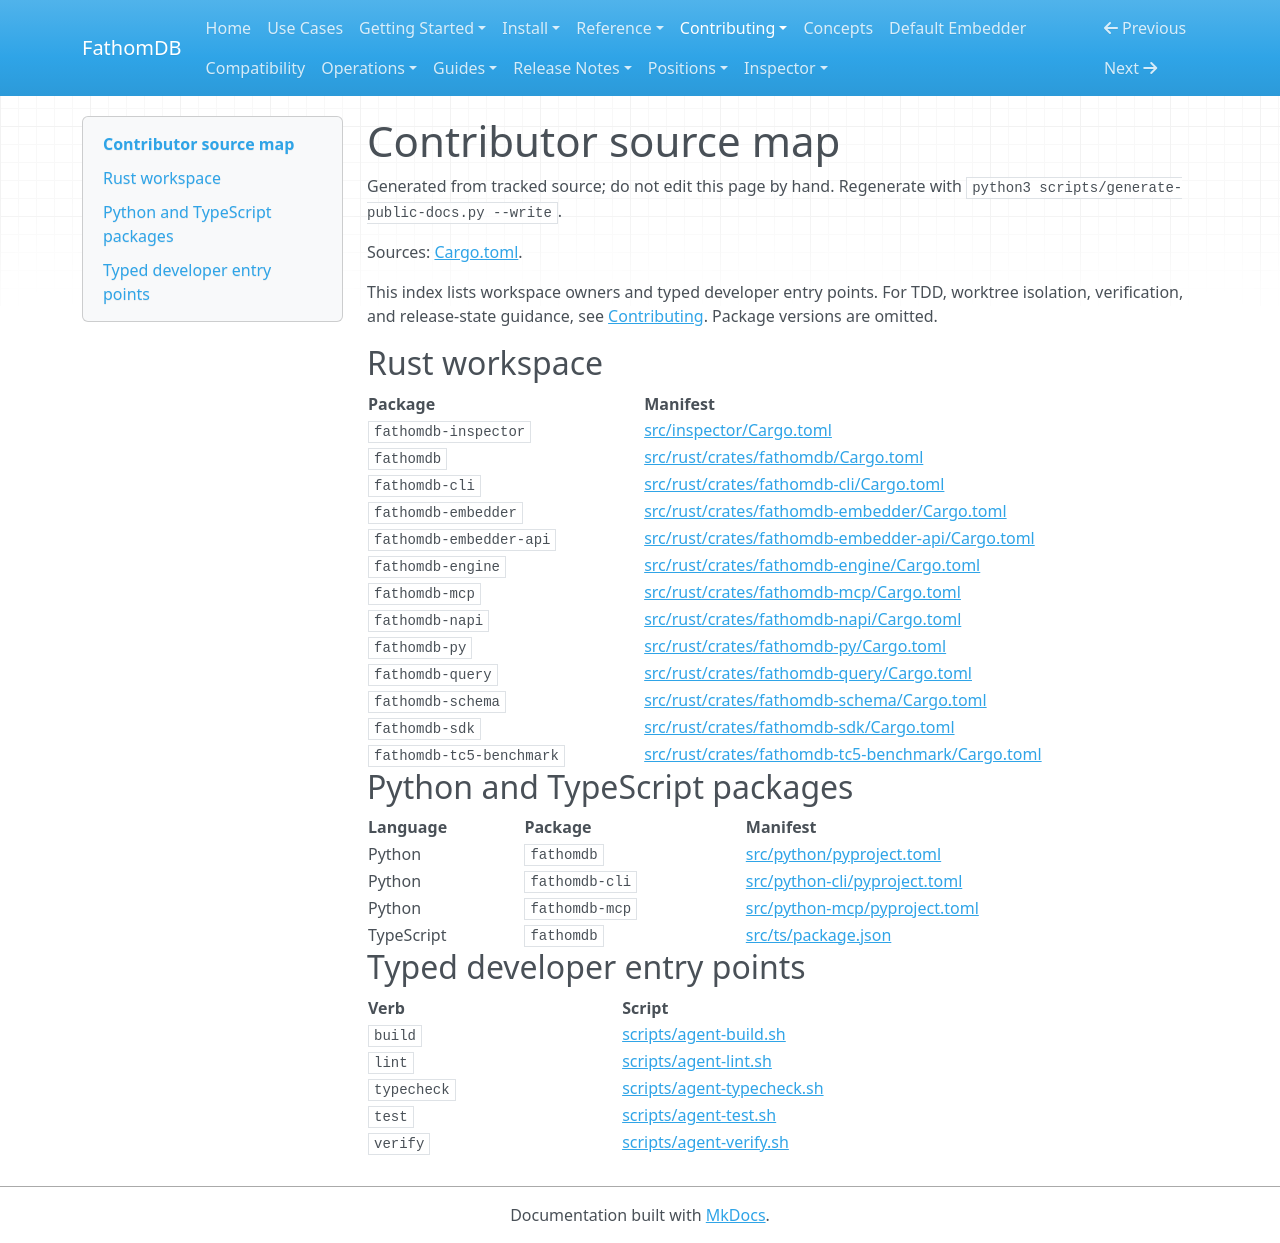

repository: fathomadb/fathomdb · page: generated/contributor-map/index.html · generator: mkdocs

# Contributor source map

Generated from tracked source; do not edit this page by hand.
Regenerate with `python3 scripts/generate-public-docs.py --write`.

Sources: [Cargo.toml](https://github.com/fathomadb/fathomdb/blob/release/0.8.32/Cargo.toml).

This index lists workspace owners and typed developer entry points.
For TDD, worktree isolation, verification, and release-state guidance,
see [Contributing](../contributing/index.md). Package versions are omitted.

## Rust workspace

| Package | Manifest |
| --- | --- |
| `fathomdb-inspector` | [src/inspector/Cargo.toml](https://github.com/fathomadb/fathomdb/blob/release/0.8.32/src/inspector/Cargo.toml) |
| `fathomdb` | [src/rust/crates/fathomdb/Cargo.toml](https://github.com/fathomadb/fathomdb/blob/release/0.8.32/src/rust/crates/fathomdb/Cargo.toml) |
| `fathomdb-cli` | [src/rust/crates/fathomdb-cli/Cargo.toml](https://github.com/fathomadb/fathomdb/blob/release/0.8.32/src/rust/crates/fathomdb-cli/Cargo.toml) |
| `fathomdb-embedder` | [src/rust/crates/fathomdb-embedder/Cargo.toml](https://github.com/fathomadb/fathomdb/blob/release/0.8.32/src/rust/crates/fathomdb-embedder/Cargo.toml) |
| `fathomdb-embedder-api` | [src/rust/crates/fathomdb-embedder-api/Cargo.toml](https://github.com/fathomadb/fathomdb/blob/release/0.8.32/src/rust/crates/fathomdb-embedder-api/Cargo.toml) |
| `fathomdb-engine` | [src/rust/crates/fathomdb-engine/Cargo.toml](https://github.com/fathomadb/fathomdb/blob/release/0.8.32/src/rust/crates/fathomdb-engine/Cargo.toml) |
| `fathomdb-mcp` | [src/rust/crates/fathomdb-mcp/Cargo.toml](https://github.com/fathomadb/fathomdb/blob/release/0.8.32/src/rust/crates/fathomdb-mcp/Cargo.toml) |
| `fathomdb-napi` | [src/rust/crates/fathomdb-napi/Cargo.toml](https://github.com/fathomadb/fathomdb/blob/release/0.8.32/src/rust/crates/fathomdb-napi/Cargo.toml) |
| `fathomdb-py` | [src/rust/crates/fathomdb-py/Cargo.toml](https://github.com/fathomadb/fathomdb/blob/release/0.8.32/src/rust/crates/fathomdb-py/Cargo.toml) |
| `fathomdb-query` | [src/rust/crates/fathomdb-query/Cargo.toml](https://github.com/fathomadb/fathomdb/blob/release/0.8.32/src/rust/crates/fathomdb-query/Cargo.toml) |
| `fathomdb-schema` | [src/rust/crates/fathomdb-schema/Cargo.toml](https://github.com/fathomadb/fathomdb/blob/release/0.8.32/src/rust/crates/fathomdb-schema/Cargo.toml) |
| `fathomdb-sdk` | [src/rust/crates/fathomdb-sdk/Cargo.toml](https://github.com/fathomadb/fathomdb/blob/release/0.8.32/src/rust/crates/fathomdb-sdk/Cargo.toml) |
| `fathomdb-tc5-benchmark` | [src/rust/crates/fathomdb-tc5-benchmark/Cargo.toml](https://github.com/fathomadb/fathomdb/blob/release/0.8.32/src/rust/crates/fathomdb-tc5-benchmark/Cargo.toml) |

## Python and TypeScript packages

| Language | Package | Manifest |
| --- | --- | --- |
| Python | `fathomdb` | [src/python/pyproject.toml](https://github.com/fathomadb/fathomdb/blob/release/0.8.32/src/python/pyproject.toml) |
| Python | `fathomdb-cli` | [src/python-cli/pyproject.toml](https://github.com/fathomadb/fathomdb/blob/release/0.8.32/src/python-cli/pyproject.toml) |
| Python | `fathomdb-mcp` | [src/python-mcp/pyproject.toml](https://github.com/fathomadb/fathomdb/blob/release/0.8.32/src/python-mcp/pyproject.toml) |
| TypeScript | `fathomdb` | [src/ts/package.json](https://github.com/fathomadb/fathomdb/blob/release/0.8.32/src/ts/package.json) |

## Typed developer entry points

| Verb | Script |
| --- | --- |
| `build` | [scripts/agent-build.sh](https://github.com/fathomadb/fathomdb/blob/release/0.8.32/scripts/agent-build.sh) |
| `lint` | [scripts/agent-lint.sh](https://github.com/fathomadb/fathomdb/blob/release/0.8.32/scripts/agent-lint.sh) |
| `typecheck` | [scripts/agent-typecheck.sh](https://github.com/fathomadb/fathomdb/blob/release/0.8.32/scripts/agent-typecheck.sh) |
| `test` | [scripts/agent-test.sh](https://github.com/fathomadb/fathomdb/blob/release/0.8.32/scripts/agent-test.sh) |
| `verify` | [scripts/agent-verify.sh](https://github.com/fathomadb/fathomdb/blob/release/0.8.32/scripts/agent-verify.sh) |

<!-- source-sha256: scripts/agent-build.sh bae6ec55fe6cd875141e56df1c4386a3ef6e99caf2ede309642cc30294eb1f94 -->
<!-- source-sha256: scripts/agent-lint.sh 01efebe296e84d8767ccf7aeaa022bfa729c189601d193cf2f61a97a189eeb03 -->
<!-- source-sha256: scripts/agent-typecheck.sh f8db9931d1b9b08e65e2565ad80fab07f09cb668b331d6055a4a530e3610a178 -->
<!-- source-sha256: scripts/agent-test.sh a8667454d5479f293b9550ed2859536c6d3f40156c3e81d46b1a940dbcfa135e -->
<!-- source-sha256: scripts/agent-verify.sh f0f656c4ec0616441d1ec8551a24a7ad14a6e0c630390b3d1755a30441dca5f9 -->
